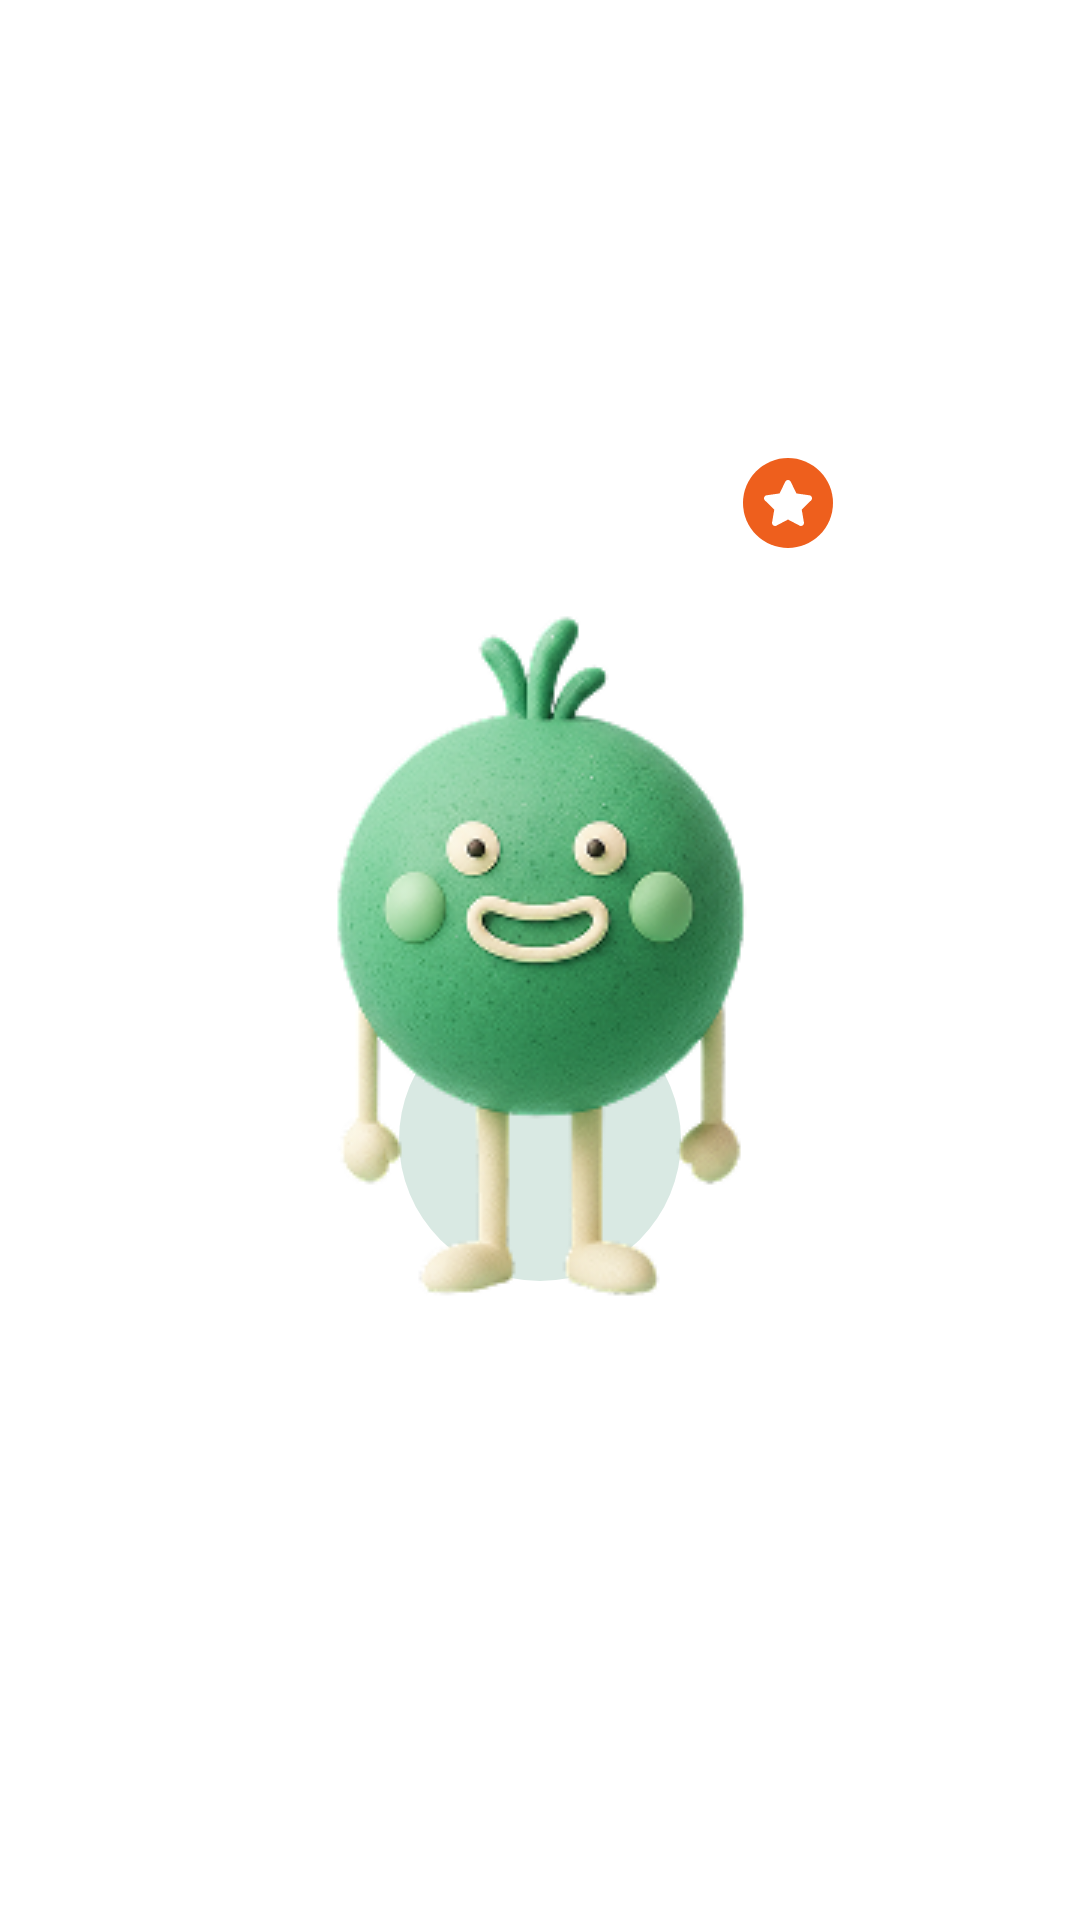

Produce the Android XML layout that renders to this screen, including the resource entries it uses.
<!-- AndroidManifest.xml: application theme AppTheme -->
<!-- res/layout/layout_profile_header.xml -->
<?xml version="1.0" encoding="utf-8"?>
<androidx.constraintlayout.widget.ConstraintLayout xmlns:android="http://schemas.android.com/apk/res/android"
    xmlns:app="http://schemas.android.com/apk/res-auto"
    android:layout_width="170dp"
    android:layout_height="170dp"
    android:layoutDirection="ltr">

    <ImageView
        android:id="@+id/imageView2"
        android:layout_width="wrap_content"
        android:layout_height="wrap_content"
        android:src="@drawable/ic_circle_green"
        app:layout_constraintBottom_toBottomOf="parent"
        app:layout_constraintEnd_toEndOf="parent"
        app:layout_constraintStart_toStartOf="parent"
        app:layout_constraintTop_toTopOf="parent"
        app:layout_constraintVertical_bias="0.61" />

    <ImageView
        android:id="@+id/imageView"
        android:layout_width="wrap_content"
        android:layout_height="wrap_content"
        android:src="@drawable/ic_shecan"
        app:layout_constraintBottom_toBottomOf="parent"
        app:layout_constraintEnd_toEndOf="parent"
        app:layout_constraintStart_toStartOf="parent"
        app:layout_constraintTop_toTopOf="parent" />

    <ImageView
        android:layout_width="wrap_content"
        android:layout_height="wrap_content"
        android:src="@drawable/ic_star"
        app:layout_constraintBottom_toBottomOf="parent"
        app:layout_constraintEnd_toEndOf="parent"
        app:layout_constraintHorizontal_bias="0.75"
        app:layout_constraintStart_toStartOf="parent"
        app:layout_constraintTop_toTopOf="parent"
        app:layout_constraintVertical_bias="0.25" />

</androidx.constraintlayout.widget.ConstraintLayout>
<!-- resources referenced by this layout -->
<resources>
  <!-- drawable ic_circle_green (drawable) -->
  <vector xmlns:android="http://schemas.android.com/apk/res/android"
      android:width="94dp"
      android:height="94dp"
      android:viewportWidth="94"
      android:viewportHeight="94">
    <path
        android:pathData="M47,0L47,0A47,47 0,0 1,94 47L94,47A47,47 0,0 1,47 94L47,94A47,47 0,0 1,0 47L0,47A47,47 0,0 1,47 0z"
        android:fillColor="@color/greenAvatarBack"/>
  </vector>
  <!-- drawable ic_shecan: png bitmap (drawable, 50970 bytes) -->
  <!-- drawable ic_star (drawable) -->
  <vector xmlns:android="http://schemas.android.com/apk/res/android"
      android:width="30dp"
      android:height="30dp"
      android:viewportWidth="30"
      android:viewportHeight="30">
    <path
        android:pathData="M15,0L15,0A15,15 0,0 1,30 15L30,15A15,15 0,0 1,15 30L15,30A15,15 0,0 1,0 15L0,15A15,15 0,0 1,15 0z"
        android:fillColor="#EE5F1D"/>
    <path
        android:pathData="M14.104,7.899C14.471,7.156 15.531,7.156 15.898,7.899L17.828,11.81L22.145,12.438C22.965,12.557 23.293,13.565 22.699,14.143L19.576,17.188L20.313,21.487C20.453,22.304 19.596,22.927 18.862,22.541L15.001,20.512L11.14,22.541C10.407,22.927 9.549,22.304 9.689,21.487L10.427,17.188L7.303,14.143C6.71,13.565 7.037,12.557 7.857,12.438L12.174,11.81L14.104,7.899Z"
        android:fillColor="#ffffff"/>
  </vector>
  <style name="AppTheme" parent="Theme.MaterialComponents.Light.NoActionBar">
          <item name="colorPrimary">@color/colorPrimary</item>
          <item name="colorPrimaryDark">@color/colorPrimaryDark</item>
          <item name="colorAccent">@color/colorAccent</item>
  
          
          <item name="android:textViewStyle">@style/TextViewStyle</item>
  
          
          <item name="materialButtonStyle">@style/MaterialButtonStyle</item>
  
          
          <item name="android:editTextStyle">@style/EditTextStyle</item>
  
          
          <item name="textInputStyle">@style/TextInputLayoutStyle</item>
  
          <item name="android:textColor">@android:color/black</item>
      </style>
  <color name="greenAvatarBack">#D9E9E3</color>
  <color name="colorPrimary">#21AF72</color>
  <color name="colorPrimaryDark">#269867</color>
  <color name="colorAccent">#DE6737</color>
  <style name="TextViewStyle" parent="android:Widget.TextView">
          <item name="android:fontFamily">@font/iran_yekan_bakh_vm</item>
      </style>
  <style name="MaterialButtonStyle" parent="Widget.MaterialComponents.Button">
          <item name="android:fontFamily">@font/iran_yekan_bakh_vm</item>
          <item name="android:textAllCaps">false</item>
          <item name="android:elevation">0dp</item>
          <item name="android:minHeight">48dp</item>
          <item name="android:textSize">12sp</item>
          <item name="cornerRadius">8dp</item>
      </style>
  <style name="EditTextStyle" parent="Widget.MaterialComponents.TextInputEditText.OutlinedBox">
          <item name="android:fontFamily">@font/iran_yekan_bakh_vm</item>
          <item name="android:textSize">15sp</item>
          <item name="android:textColor">@android:color/black</item>
          <item name="android:textColorHint">@android:color/darker_gray</item>
          <item name="android:padding">12dp</item>
      </style>
  <style name="TextInputLayoutStyle" parent="Widget.MaterialComponents.TextInputLayout.OutlinedBox">
          <item name="android:layout_width">match_parent</item>
          <item name="android:layout_height">wrap_content</item>
  
          
          <item name="boxCornerRadiusBottomEnd">24dp</item>
          <item name="boxCornerRadiusBottomStart">24dp</item>
          <item name="boxCornerRadiusTopEnd">24dp</item>
          <item name="boxCornerRadiusTopStart">24dp</item>
  
          
          <item name="boxStrokeColor">@color/colorPrimary</item>
          <item name="boxStrokeWidth">2dp</item>
  
  
  
          
          <item name="android:fontFamily">@font/iran_yekan_bakh_vm</item>
      </style>
</resources>
